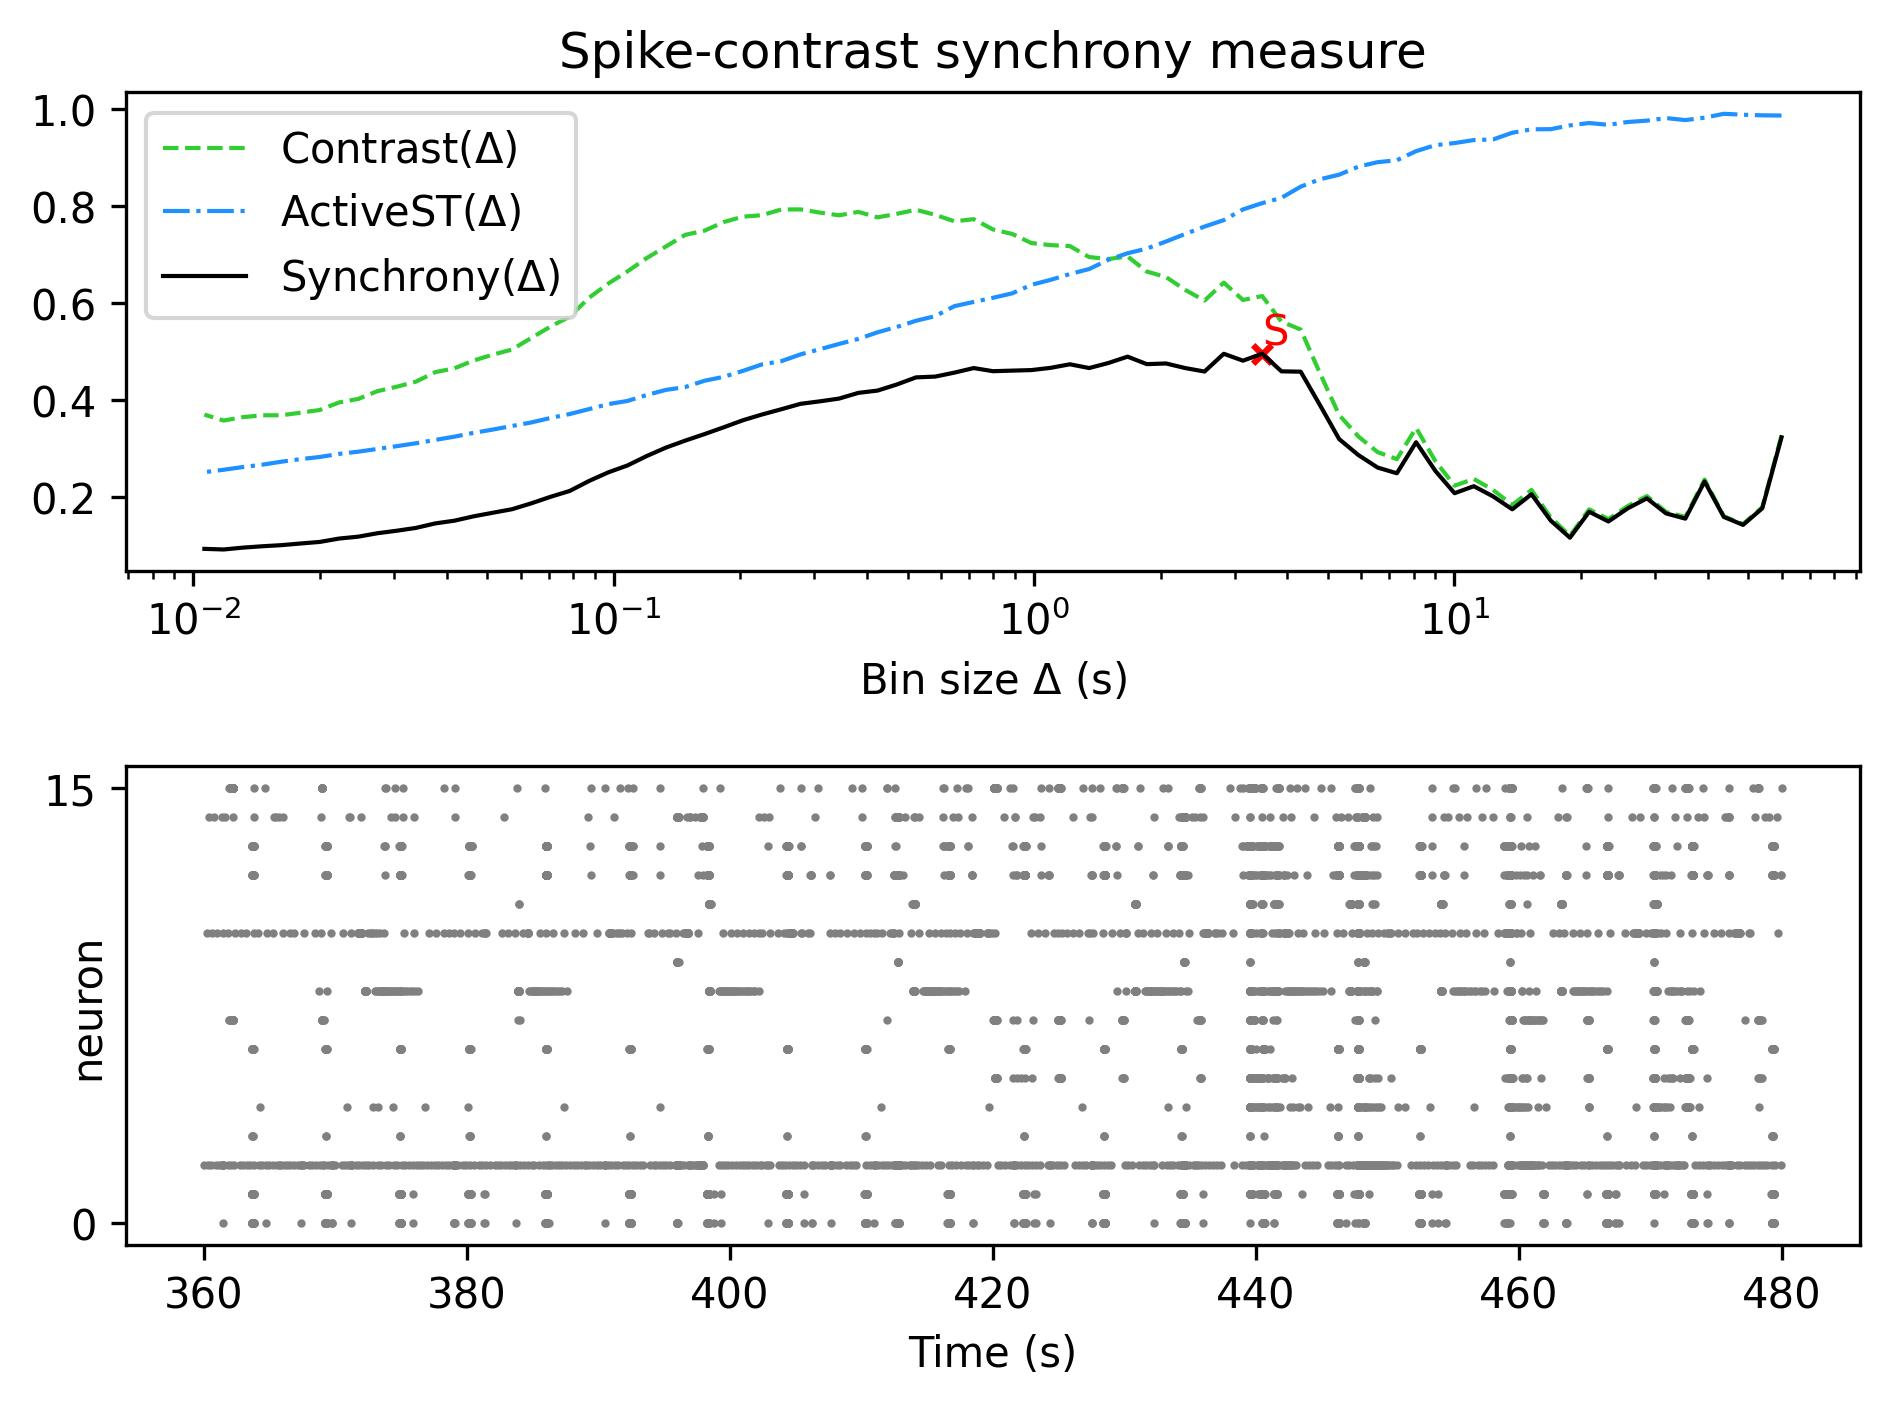

Data behind this chart, as committed beside it:
, Spike-contrast (60.0 s), Spike-contrast (54.0 s), Spike-contrast (48.6 s), Spike-contrast (43.74 s), Spike-contrast (39.366 s), Spike-contrast (35.429 s), Spike-contrast (31.886 s), Spike-contrast (28.698 s), Spike-contrast (25.828 s), Spike-contrast (23.245 s), Spike-contrast (20.921 s), Spike-contrast (18.829 s), Spike-contrast (16.946 s), Spike-contrast (15.251 s), Spike-contrast (13.726 s), Spike-contrast (12.353 s), Spike-contrast (11.118 s), Spike-contrast (10.006 s), Spike-contrast (9.006 s), Spike-contrast (8.105 s), Spike-contrast (7.295 s), Spike-contrast (6.565 s), Spike-contrast (5.909 s)
0, 0.3231, 0.1767, 0.1424, 0.1589, 0.2319, 0.1554, 0.166, 0.1972, 0.1765, 0.1495, 0.1696, 0.116, 0.1513, 0.2057, 0.1746, 0.2013, 0.2223, 0.2078, 0.254, 0.3131, 0.249, 0.2608, 0.2865
